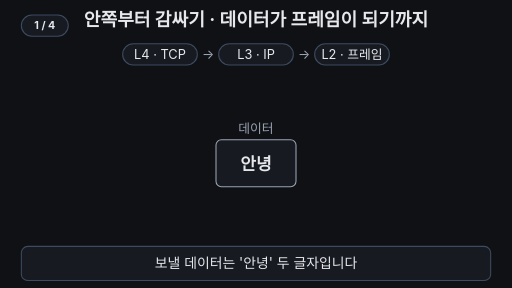
t = 0.00 s
t = 1.67 s: frame unchanged from t = 0.00 s, image omitted
t = 3.33 s: frame unchanged from t = 0.00 s, image omitted
t = 5.00 s: frame unchanged from t = 0.00 s, image omitted
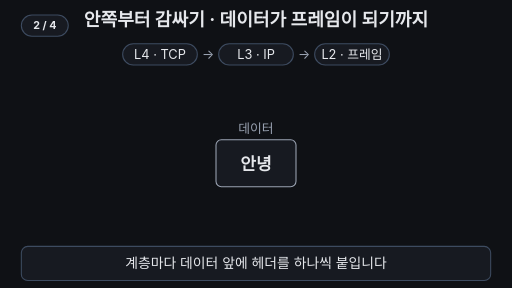
t = 6.67 s
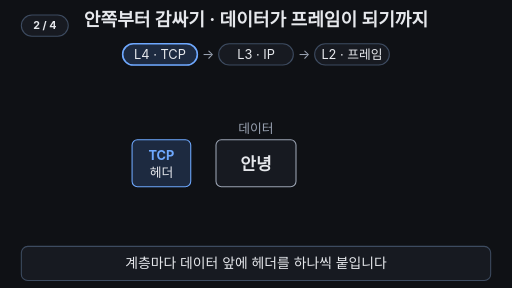
t = 8.33 s

The animated SVG that drew these frames (rendered in a browser with its animation timeline set to each time). Animation: 30 SMIL elements (animate=25,animateTransform=5); frames cover the first 8.33 s, repeats indefinitely.

<svg xmlns="http://www.w3.org/2000/svg" viewBox="0 0 960 540" width="960" height="540" font-family="-apple-system,'Apple SD Gothic Neo','Segoe UI',sans-serif">
<rect width="960" height="540" fill="#0f1115"/>
<g aria-label="재생 단계"><rect x="40" y="28" width="88" height="40" rx="20" fill="#171a21" stroke="#3d4b60" stroke-width="2"/><text x="84" y="55" text-anchor="middle" font-size="20" font-weight="700" fill="#e6e8ec" opacity="1">1 / 4<animate attributeName="opacity" values="1;1;0;0" keyTimes="0;0.18;0.19;1" calcMode="discrete" dur="33.333s" repeatCount="indefinite"/></text><text x="84" y="55" text-anchor="middle" font-size="20" font-weight="700" fill="#e6e8ec" opacity="0">2 / 4<animate attributeName="opacity" values="0;0;1;1;0;0" keyTimes="0;0.18;0.19;0.48;0.49;1" calcMode="discrete" dur="33.333s" repeatCount="indefinite"/></text><text x="84" y="55" text-anchor="middle" font-size="20" font-weight="700" fill="#e6e8ec" opacity="0">3 / 4<animate attributeName="opacity" values="0;0;1;1;0;0" keyTimes="0;0.48;0.49;0.78;0.79;1" calcMode="discrete" dur="33.333s" repeatCount="indefinite"/></text><text x="84" y="55" text-anchor="middle" font-size="20" font-weight="700" fill="#e6e8ec" opacity="0">4 / 4<animate attributeName="opacity" values="0;0;1;1" keyTimes="0;0.78;0.79;1" calcMode="discrete" dur="33.333s" repeatCount="indefinite"/></text></g>
<text x="480" y="48" font-size="34" font-weight="700" fill="#e6e8ec" text-anchor="middle">안쪽부터 감싸기 · 데이터가 프레임이 되기까지</text>

<!-- layer ruler -->
<g>
<animate attributeName="opacity" values="1;1;0;0;1" keyTimes="0;0.80;0.83;0.97;1" dur="33.333s" repeatCount="indefinite"/>
<g fill="#171a21" stroke="#3d4b60" stroke-width="2">
<rect x="230" y="82" width="140" height="40" rx="20"/>
<rect x="410" y="82" width="140" height="40" rx="20"/>
<rect x="590" y="82" width="140" height="40" rx="20"/>
</g>
<rect x="230" y="82" width="140" height="40" rx="20" fill="#1d2a40" stroke="#6ea8fe" stroke-width="3" opacity="0">
<animate attributeName="opacity" values="0;0;1;1;0;0" keyTimes="0;0.20;0.22;0.34;0.36;1" dur="33.333s" repeatCount="indefinite"/>
</rect>
<rect x="410" y="82" width="140" height="40" rx="20" fill="#163029" stroke="#7ee7c7" stroke-width="3" opacity="0">
<animate attributeName="opacity" values="0;0;1;1;0;0" keyTimes="0;0.34;0.36;0.50;0.52;1" dur="33.333s" repeatCount="indefinite"/>
</rect>
<rect x="590" y="82" width="140" height="40" rx="20" fill="#2a2f3a" stroke="#e6e8ec" stroke-width="3" opacity="0">
<animate attributeName="opacity" values="0;0;1;1;0;0" keyTimes="0;0.50;0.52;0.80;0.82;1" dur="33.333s" repeatCount="indefinite"/>
</rect>
<g font-size="24" fill="#e6e8ec" text-anchor="middle">
<text x="300" y="111">L4 · TCP</text>
<text x="480" y="111">L3 · IP</text>
<text x="660" y="111">L2 · 프레임</text>
<text x="390" y="111" fill="#9aa3b2">→</text>
<text x="570" y="111" fill="#9aa3b2">→</text>
</g>
</g>
<text x="480" y="114" font-size="32" font-weight="700" fill="#7ee7c7" text-anchor="middle" opacity="0">안쪽부터 감싼다: 데이터 → 세그먼트 → 패킷 → 프레임
<animate attributeName="opacity" values="0;0;1;1;0;0" keyTimes="0;0.82;0.85;0.95;0.97;1" dur="33.333s" repeatCount="indefinite"/>
</text>

<!-- nesting assembly: slides so the current outer box stays centered -->
<g transform="translate(-241,0)">
<animateTransform attributeName="transform" type="translate" values="-241,0;-241,0;-179,0;-179,0;-72,0;-72,0;0,0;0,0;-241,0" keyTimes="0;0.26;0.30;0.40;0.44;0.56;0.60;0.95;1" dur="33.333s" repeatCount="indefinite"/>
<g transform="translate(480,266)"><g>
<animateTransform attributeName="transform" type="scale" values="1;1;0.9;0.9;1" keyTimes="0;0.80;0.86;0.95;1" dur="33.333s" repeatCount="indefinite"/>
<g transform="translate(-480,-266)">

<!-- frame (L2) -->
<g opacity="0">
<animate attributeName="opacity" values="0;0;1;1;0;0" keyTimes="0;0.56;0.60;0.95;0.98;1" dur="33.333s" repeatCount="indefinite"/>
<rect x="122" y="140" width="716" height="252" rx="12" fill="#14171d" stroke="#e6e8ec" stroke-width="3">
<animate attributeName="rx" values="12;12;40;40;12" keyTimes="0;0.80;0.86;0.95;1" dur="33.333s" repeatCount="indefinite"/>
</rect>
<text x="146" y="172" font-size="24" font-weight="700" fill="#e6e8ec">프레임</text>
</g>
<g opacity="0" transform="translate(-200,0)">
<animate attributeName="opacity" values="0;0;1;1;0;0" keyTimes="0;0.50;0.54;0.95;0.98;1" dur="33.333s" repeatCount="indefinite"/>
<animateTransform attributeName="transform" type="translate" values="-200,0;-200,0;0,0;0,0;-200,0" keyTimes="0;0.50;0.56;0.98;1" dur="33.333s" repeatCount="indefinite"/>
<rect x="136" y="186" width="130" height="192" rx="10" fill="#2a2f3a" stroke="#e6e8ec" stroke-width="2"/>
<text x="201" y="276" font-size="24" fill="#e6e8ec" text-anchor="middle">프레임</text>
<text x="201" y="308" font-size="24" fill="#e6e8ec" text-anchor="middle">헤더</text>
</g>

<!-- packet (L3) -->
<g opacity="0">
<animate attributeName="opacity" values="0;0;1;1;0;0" keyTimes="0;0.40;0.44;0.95;0.98;1" dur="33.333s" repeatCount="indefinite"/>
<rect x="280" y="180" width="544" height="198" rx="12" fill="#151b1c" stroke="#7ee7c7" stroke-width="3">
<animate attributeName="rx" values="12;12;40;40;12" keyTimes="0;0.80;0.86;0.95;1" dur="33.333s" repeatCount="indefinite"/>
<animate attributeName="stroke" values="#7ee7c7;#7ee7c7;#ffb454;#ffb454;#7ee7c7;#7ee7c7" keyTimes="0;0.60;0.62;0.79;0.81;1" dur="33.333s" repeatCount="indefinite"/>
<animate attributeName="stroke-width" values="3;3;5;5;3;3" keyTimes="0;0.60;0.62;0.79;0.81;1" dur="33.333s" repeatCount="indefinite"/>
</rect>
<text x="304" y="212" font-size="24" font-weight="700" fill="#7ee7c7">패킷</text>
</g>
<g opacity="0" transform="translate(-200,0)">
<animate attributeName="opacity" values="0;0;1;1;0;0" keyTimes="0;0.34;0.38;0.95;0.98;1" dur="33.333s" repeatCount="indefinite"/>
<animateTransform attributeName="transform" type="translate" values="-200,0;-200,0;0,0;0,0;-200,0" keyTimes="0;0.34;0.40;0.98;1" dur="33.333s" repeatCount="indefinite"/>
<rect x="294" y="226" width="200" height="138" rx="10" fill="#163029" stroke="#7ee7c7" stroke-width="2"/>
<text x="394" y="260" font-size="24" font-weight="700" fill="#7ee7c7" text-anchor="middle">IP 헤더</text>
<text x="394" y="300" font-size="24" fill="#e6e8ec" text-anchor="middle">192.168.0.10</text>
<text x="394" y="338" font-size="24" fill="#e6e8ec" text-anchor="middle">→ 203.0.113.5</text>
</g>

<!-- segment (L4) -->
<g opacity="0">
<animate attributeName="opacity" values="0;0;1;1;0;0" keyTimes="0;0.26;0.30;0.95;0.98;1" dur="33.333s" repeatCount="indefinite"/>
<rect x="508" y="220" width="302" height="144" rx="12" fill="#161a23" stroke="#6ea8fe" stroke-width="3">
<animate attributeName="rx" values="12;12;40;40;12" keyTimes="0;0.80;0.86;0.95;1" dur="33.333s" repeatCount="indefinite"/>
</rect>
<text x="530" y="250" font-size="24" font-weight="700" fill="#6ea8fe">세그먼트</text>
</g>
<g opacity="0" transform="translate(-200,0)">
<animate attributeName="opacity" values="0;0;1;1;0;0" keyTimes="0;0.20;0.24;0.95;0.98;1" dur="33.333s" repeatCount="indefinite"/>
<animateTransform attributeName="transform" type="translate" values="-200,0;-200,0;0,0;0,0;-200,0" keyTimes="0;0.20;0.26;0.98;1" dur="33.333s" repeatCount="indefinite"/>
<rect x="522" y="262" width="110" height="88" rx="10" fill="#1d2a40" stroke="#6ea8fe" stroke-width="2"/>
<text x="577" y="300" font-size="24" font-weight="700" fill="#6ea8fe" text-anchor="middle">TCP</text>
<text x="577" y="332" font-size="24" fill="#e6e8ec" text-anchor="middle">헤더</text>
</g>

<!-- data -->
<rect x="646" y="262" width="150" height="88" rx="10" fill="#171a21" stroke="#9aa3b2" stroke-width="2"/>
<text x="721" y="318" font-size="32" font-weight="700" fill="#e6e8ec" text-anchor="middle">안녕</text>
<text x="721" y="250" font-size="24" fill="#9aa3b2" text-anchor="middle">데이터</text>

<!-- payload bracket -->
<g opacity="0">
<animate attributeName="opacity" values="0;0;1;1;0;0" keyTimes="0;0.60;0.62;0.79;0.81;1" dur="33.333s" repeatCount="indefinite"/>
<path d="M282 398 v12 h540 v-12" fill="none" stroke="#ffb454" stroke-width="3"/>
<text x="552" y="440" font-size="24" fill="#ffb454" text-anchor="middle"><tspan font-weight="700">Payload</tspan> = 프레임이 실어 나르는 내용물</text>
</g>

</g></g></g>
</g>

<!-- caption bar -->
<rect x="40" y="462" width="880" height="64" rx="12" fill="#171a21" stroke="#3d4b60" stroke-width="2"/>
<g font-size="26" fill="#e6e8ec" text-anchor="middle">
<text x="480" y="503">보낼 데이터는 '안녕' 두 글자입니다
<animate attributeName="opacity" values="1;1;0;0;1" keyTimes="0;0.18;0.20;0.97;1" dur="33.333s" repeatCount="indefinite"/>
</text>
<text x="480" y="503" opacity="0">계층마다 데이터 앞에 헤더를 하나씩 붙입니다
<animate attributeName="opacity" values="0;0;1;1;0;0" keyTimes="0;0.18;0.20;0.48;0.50;1" dur="33.333s" repeatCount="indefinite"/>
</text>
<text x="480" y="503" opacity="0">안쪽의 패킷 전체가 프레임의 Payload가 됩니다
<animate attributeName="opacity" values="0;0;1;1;0;0" keyTimes="0;0.48;0.50;0.78;0.80;1" dur="33.333s" repeatCount="indefinite"/>
</text>
<text x="480" y="503" opacity="0" fill="#7ee7c7" font-weight="700">결론: 데이터는 안쪽부터 겹겹이 감싸진다
<animate attributeName="opacity" values="0;0;1;1;0;0" keyTimes="0;0.78;0.80;0.95;0.97;1" dur="33.333s" repeatCount="indefinite"/>
</text>
</g>
</svg>
